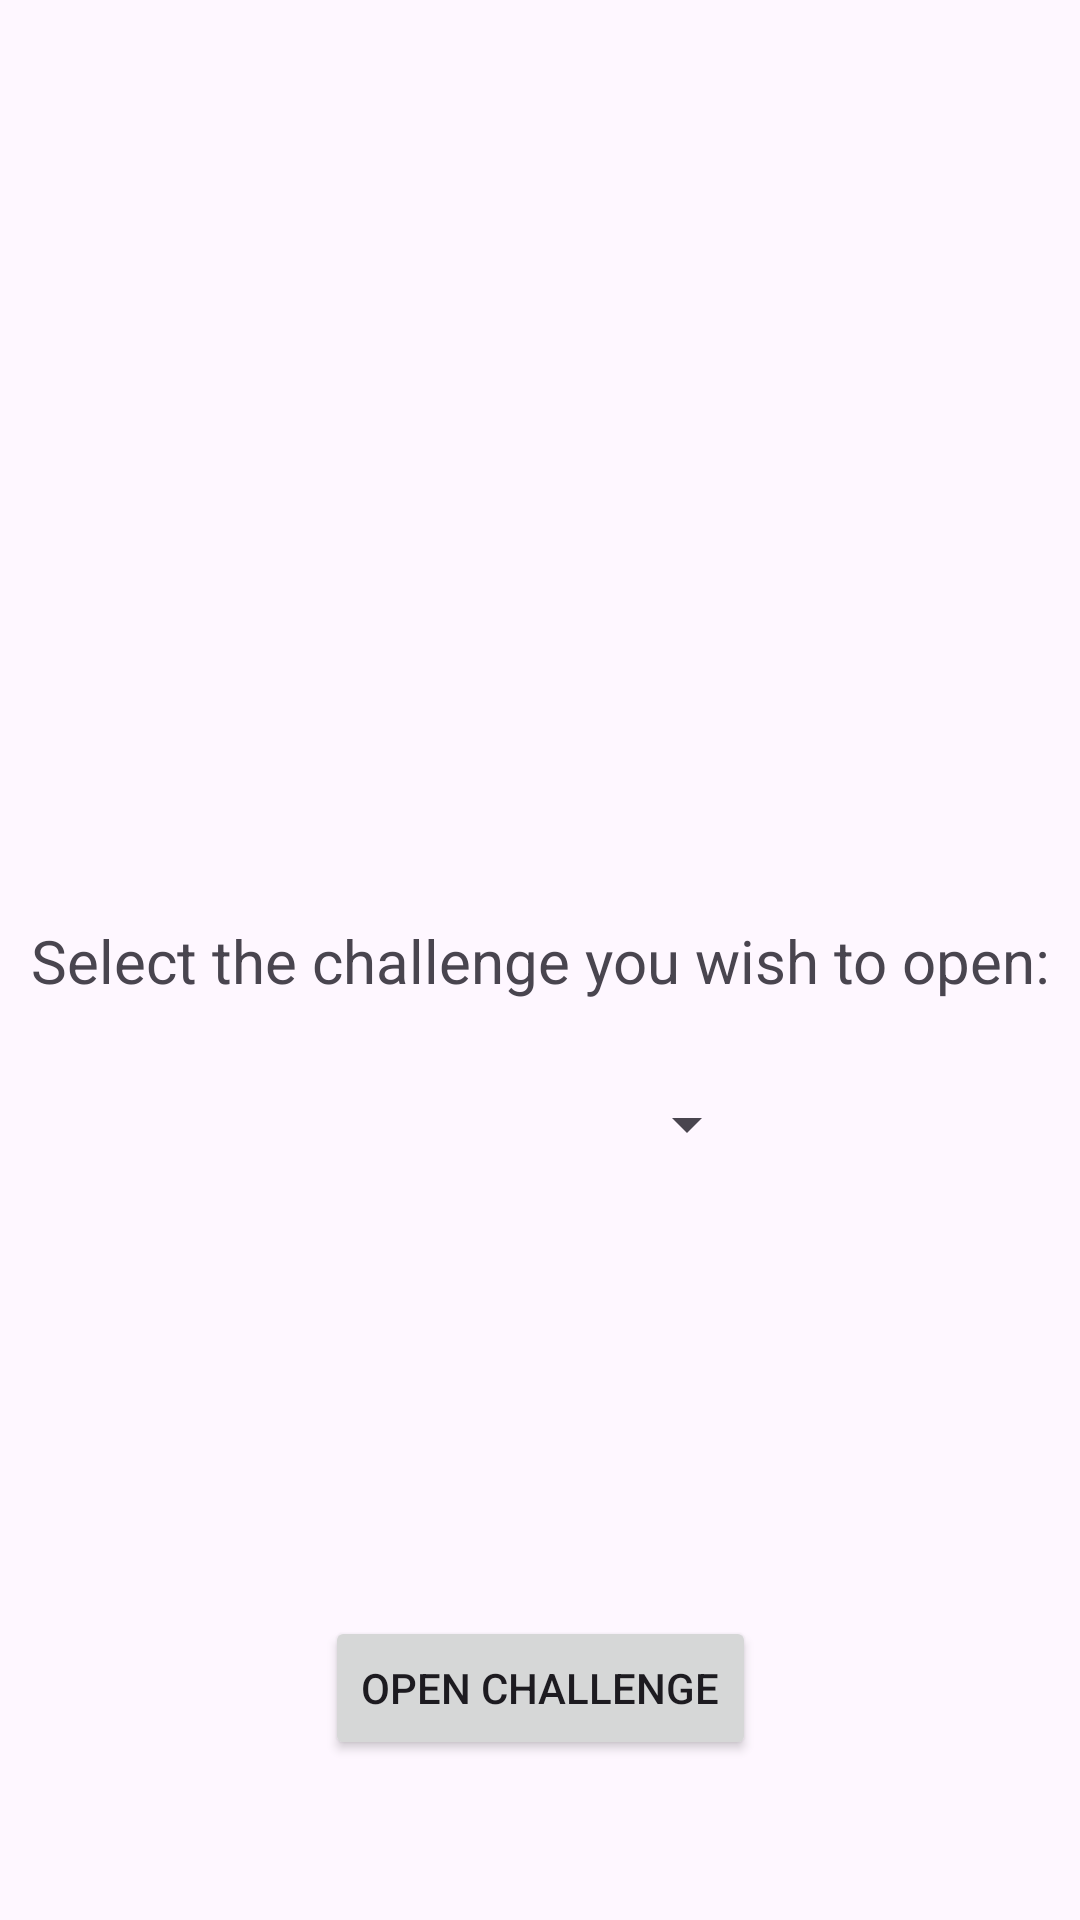

Produce the Android XML layout that renders to this screen, including the resource entries it uses.
<!-- AndroidManifest.xml: application theme Theme.Maliciousapp -->
<!-- res/layout/activity_main.xml -->
<?xml version="1.0" encoding="utf-8"?>
<androidx.constraintlayout.widget.ConstraintLayout xmlns:android="http://schemas.android.com/apk/res/android"
    xmlns:app="http://schemas.android.com/apk/res-auto"
    xmlns:tools="http://schemas.android.com/tools"
    android:id="@+id/main"
    android:layout_width="match_parent"
    android:layout_height="match_parent"
    tools:context=".MainActivity">

    <androidx.constraintlayout.widget.ConstraintLayout
        android:layout_width="match_parent"
        android:layout_height="match_parent"
        tools:context=".MainActivity"
        tools:layout_editor_absoluteX="-16dp"
        tools:layout_editor_absoluteY="-97dp">

        <TextView
            android:id="@+id/textView"
            android:layout_width="wrap_content"
            android:layout_height="wrap_content"
            android:text="Select the challenge you wish to open:"
            android:textSize="20sp"
            app:layout_constraintBottom_toBottomOf="parent"
            app:layout_constraintEnd_toEndOf="parent"
            app:layout_constraintStart_toStartOf="parent"
            app:layout_constraintTop_toTopOf="parent" />

        <Spinner
            android:id="@+id/spinner"
            android:layout_width="186dp"
            android:layout_height="26dp"
            android:layout_marginTop="28dp"
            app:layout_constraintEnd_toEndOf="parent"
            app:layout_constraintHorizontal_bias="0.386"
            app:layout_constraintStart_toStartOf="parent"
            app:layout_constraintTop_toBottomOf="@+id/textView" />

        <Button
            android:id="@+id/btn_open"
            android:layout_width="wrap_content"
            android:layout_height="wrap_content"
            android:text="Open Challenge"
            app:layout_constraintBottom_toBottomOf="parent"
            app:layout_constraintEnd_toEndOf="parent"
            app:layout_constraintStart_toStartOf="parent"
            app:layout_constraintTop_toBottomOf="@+id/spinner"
            app:layout_constraintVertical_bias="0.739" />

    </androidx.constraintlayout.widget.ConstraintLayout>

</androidx.constraintlayout.widget.ConstraintLayout>
<!-- resources referenced by this layout -->
<resources>
  <style name="Theme.Maliciousapp" parent="Base.Theme.Maliciousapp" />
  <style name="Base.Theme.Maliciousapp" parent="Theme.Material3.DayNight.NoActionBar">
          
          
      </style>
</resources>
